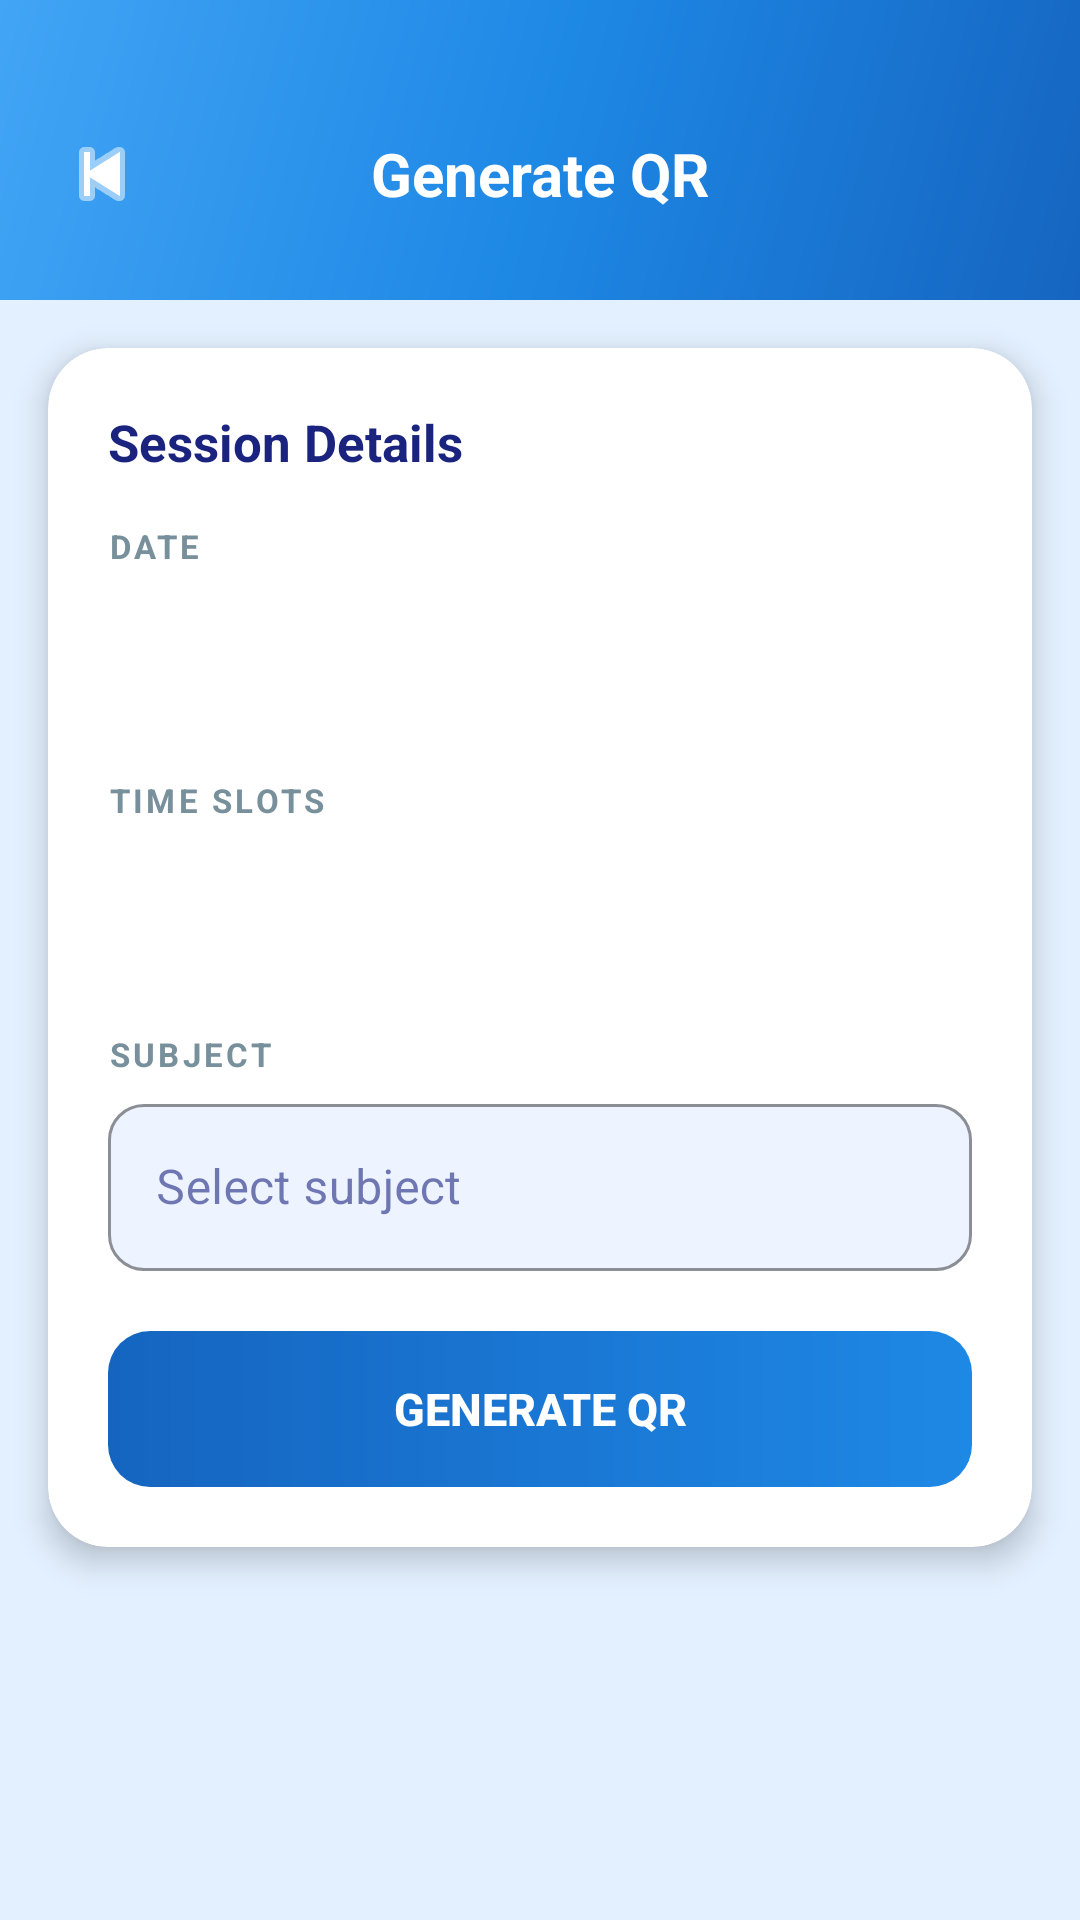

Reconstruct the res/layout file that produces this screen, plus the resources it refers to.
<!-- AndroidManifest.xml: application theme Theme.Absentia -->
<!-- res/layout/activity_generate_qr.xml -->
<?xml version="1.0" encoding="utf-8"?>
<ScrollView xmlns:android="http://schemas.android.com/apk/res/android"
    xmlns:app="http://schemas.android.com/apk/res-auto"
    android:layout_width="match_parent"
    android:layout_height="match_parent"
    android:background="@color/blue_bg"
    android:fillViewport="true">

    <LinearLayout
        android:layout_width="match_parent"
        android:layout_height="wrap_content"
        android:orientation="vertical">

        
        <LinearLayout
            android:layout_width="match_parent"
            android:layout_height="100dp"
            android:background="@drawable/bg_wave_header"
            android:orientation="horizontal"
            android:gravity="center_vertical"
            android:paddingStart="16dp"
            android:paddingEnd="16dp"
            android:paddingTop="16dp">

            <ImageButton
                android:id="@+id/btnBack"
                android:layout_width="36dp"
                android:layout_height="36dp"
                android:background="@android:color/transparent"
                android:src="@android:drawable/ic_media_previous"
                android:tint="#FFFFFF" />

            <TextView
                android:id="@+id/tvTitle"
                android:layout_width="0dp"
                android:layout_height="wrap_content"
                android:layout_weight="1"
                android:text="Generate QR"
                android:textColor="#FFFFFF"
                android:textSize="20sp"
                android:textStyle="bold"
                android:gravity="center" />

            <View android:layout_width="36dp" android:layout_height="36dp" />
        </LinearLayout>

        
        <androidx.cardview.widget.CardView
            android:id="@+id/layoutForm"
            android:layout_width="match_parent"
            android:layout_height="wrap_content"
            android:layout_margin="16dp"
            app:cardCornerRadius="20dp"
            app:cardElevation="6dp"
            app:cardBackgroundColor="@color/white">

            <LinearLayout
                android:layout_width="match_parent"
                android:layout_height="wrap_content"
                android:orientation="vertical"
                android:padding="20dp">

                <TextView
                    android:layout_width="wrap_content"
                    android:layout_height="wrap_content"
                    android:text="Session Details"
                    android:textColor="@color/text_dark"
                    android:textSize="17sp"
                    android:textStyle="bold"
                    android:layout_marginBottom="16dp" />

                
                <TextView
                    android:layout_width="wrap_content"
                    android:layout_height="wrap_content"
                    android:text="DATE"
                    android:textColor="@color/text_muted"
                    android:textSize="11sp"
                    android:textStyle="bold"
                    android:letterSpacing="0.1"
                    android:layout_marginBottom="4dp" />

                <TextView
                    android:id="@+id/tvSelectedDate"
                    android:layout_width="match_parent"
                    android:layout_height="52dp"
                    android:background="@drawable/bg_input"
                    android:gravity="center_vertical"
                    android:paddingStart="14dp"
                    android:textColor="@color/text_dark"
                    android:textSize="15sp"
                    android:layout_marginBottom="14dp"
                    android:clickable="true"
                    android:focusable="true" />

                
                <TextView
                    android:layout_width="wrap_content"
                    android:layout_height="wrap_content"
                    android:text="TIME SLOTS"
                    android:textColor="@color/text_muted"
                    android:textSize="11sp"
                    android:textStyle="bold"
                    android:letterSpacing="0.1"
                    android:layout_marginBottom="4dp" />

                <androidx.appcompat.widget.AppCompatSpinner
                    android:id="@+id/spinnerTimeSlot"
                    android:layout_width="match_parent"
                    android:layout_height="52dp"
                    android:background="@drawable/bg_input"
                    android:padding="8dp"
                    android:layout_marginBottom="14dp" />

                
                <TextView
                    android:layout_width="wrap_content"
                    android:layout_height="wrap_content"
                    android:text="SUBJECT"
                    android:textColor="@color/text_muted"
                    android:textSize="11sp"
                    android:textStyle="bold"
                    android:letterSpacing="0.1"
                    android:layout_marginBottom="4dp" />

                <com.google.android.material.textfield.TextInputLayout
                    android:layout_width="match_parent"
                    android:layout_height="wrap_content"
                    android:hint="Select subject"
                    style="@style/InputLayout"
                    android:layout_marginBottom="20dp">
                    <com.google.android.material.textfield.TextInputEditText
                        android:id="@+id/etSubject"
                        android:layout_width="match_parent"
                        android:layout_height="wrap_content"
                        android:inputType="text" />
                </com.google.android.material.textfield.TextInputLayout>

                <ProgressBar
                    android:id="@+id/progressBar"
                    android:layout_width="wrap_content"
                    android:layout_height="wrap_content"
                    android:layout_gravity="center"
                    android:indeterminateTint="@color/blue_mid"
                    android:visibility="gone"
                    android:layout_marginBottom="8dp" />

                <Button
                    android:id="@+id/btnGenerateQR"
                    android:layout_width="match_parent"
                    android:layout_height="52dp"
                    android:text="GENERATE QR"
                    android:textColor="#FFFFFF"
                    android:textSize="15sp"
                    android:textStyle="bold"
                    android:background="@drawable/bg_button_primary"
                    android:stateListAnimator="@null" />
            </LinearLayout>
        </androidx.cardview.widget.CardView>

        
        <androidx.cardview.widget.CardView
            android:id="@+id/layoutQr"
            android:layout_width="match_parent"
            android:layout_height="wrap_content"
            android:layout_margin="16dp"
            app:cardCornerRadius="20dp"
            app:cardElevation="6dp"
            app:cardBackgroundColor="@color/white"
            android:visibility="gone">

            <LinearLayout
                android:layout_width="match_parent"
                android:layout_height="wrap_content"
                android:orientation="vertical"
                android:padding="20dp"
                android:gravity="center">

                <TextView
                    android:layout_width="wrap_content"
                    android:layout_height="wrap_content"
                    android:text="SCAN QR CODE"
                    android:textColor="@color/text_dark"
                    android:textSize="18sp"
                    android:textStyle="bold"
                    android:letterSpacing="0.1"
                    android:layout_marginBottom="8dp" />

                <TextView
                    android:id="@+id/tvSessionInfo"
                    android:layout_width="wrap_content"
                    android:layout_height="wrap_content"
                    android:textColor="@color/text_muted"
                    android:textSize="13sp"
                    android:gravity="center"
                    android:layout_marginBottom="16dp"
                    android:visibility="gone" />

                <ImageView
                    android:id="@+id/ivQrCode"
                    android:layout_width="280dp"
                    android:layout_height="280dp"
                    android:scaleType="fitCenter"
                    android:layout_marginBottom="24dp" />

                <LinearLayout
                    android:layout_width="match_parent"
                    android:layout_height="wrap_content"
                    android:orientation="horizontal">

                    <Button
                        android:id="@+id/btnEndSession"
                        android:layout_width="0dp"
                        android:layout_height="50dp"
                        android:layout_weight="1"
                        android:text="END SESSION"
                        android:textColor="@color/blue_mid"
                        android:textSize="13sp"
                        android:textStyle="bold"
                        android:background="@drawable/bg_button_outline"
                        android:stateListAnimator="@null"
                        android:layout_marginEnd="8dp"
                        android:enabled="false" />

                    <Button
                        android:id="@+id/btnShareQR"
                        android:layout_width="0dp"
                        android:layout_height="50dp"
                        android:layout_weight="1"
                        android:text="SHARE QR"
                        android:textColor="#FFFFFF"
                        android:textSize="13sp"
                        android:textStyle="bold"
                        android:background="@drawable/bg_button_primary"
                        android:stateListAnimator="@null" />
                </LinearLayout>
            </LinearLayout>
        </androidx.cardview.widget.CardView>

    </LinearLayout>
</ScrollView>
<!-- resources referenced by this layout -->
<resources>
  <color name="blue_bg">#E3F0FF</color>
  <color name="blue_mid">#1E88E5</color>
  <color name="text_dark">#1A237E</color>
  <color name="text_muted">#78909C</color>
  <color name="white">#FFFFFF</color>
  <!-- drawable bg_button_primary (drawable) -->
  <?xml version="1.0" encoding="utf-8"?>
  <shape xmlns:android="http://schemas.android.com/apk/res/android"
      android:shape="rectangle">
      <gradient
          android:startColor="#1565C0"
          android:endColor="#1E88E5"
          android:angle="0" />
      <corners android:radius="14dp" />
  </shape>
  <!-- drawable bg_wave_header (drawable) -->
  <?xml version="1.0" encoding="utf-8"?>
  <shape xmlns:android="http://schemas.android.com/apk/res/android"
      android:shape="rectangle">
      <gradient
          android:startColor="#1565C0"
          android:centerColor="#1E88E5"
          android:endColor="#42A5F5"
          android:angle="135" />
  </shape>
  <style name="InputLayout" parent="Widget.MaterialComponents.TextInputLayout.OutlinedBox">
          <item name="boxCornerRadiusTopStart">12dp</item>
          <item name="boxCornerRadiusTopEnd">12dp</item>
          <item name="boxCornerRadiusBottomStart">12dp</item>
          <item name="boxCornerRadiusBottomEnd">12dp</item>
          <item name="boxBackgroundColor">@color/input_bg</item>
          <item name="boxStrokeColor">@color/blue_light</item>
          <item name="hintTextColor">@color/blue_mid</item>
      </style>
  <style name="Theme.Absentia" parent="Theme.MaterialComponents.Light.NoActionBar">
          <item name="colorPrimary">@color/blue_dark</item>
          <item name="colorPrimaryVariant">@color/blue_mid</item>
          <item name="colorOnPrimary">@color/white</item>
          <item name="colorSecondary">@color/accent_cyan</item>
          <item name="colorOnSecondary">@color/white</item>
          <item name="colorSurface">@color/white</item>
          <item name="colorOnSurface">@color/text_dark</item>
          <item name="android:colorBackground">@color/blue_bg</item>
          <item name="colorError">@color/red</item>
          <item name="android:statusBarColor">@color/blue_dark</item>
          <item name="android:windowLightStatusBar">false</item>
      </style>
  <color name="input_bg">#EEF4FF</color>
  <color name="blue_light">#42A5F5</color>
  <color name="blue_dark">#1565C0</color>
  <color name="accent_cyan">#00BCD4</color>
  <color name="red">#E53935</color>
</resources>
